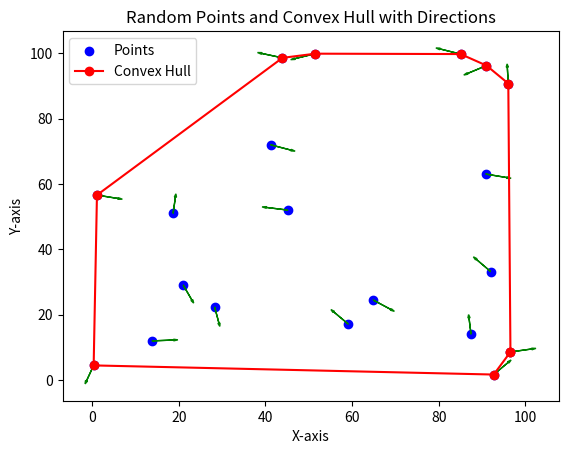

The script that saved this image:
import numpy as np
import matplotlib.pyplot as plt

class Point:
    def __init__(self, x, y):
        self.x = x
        self.y = y
        self.alpha = np.random.uniform(0, 360)  # kierunek w stopniach

    def __getitem__(self, index):
        if index == 0:
            return self.x
        elif index == 1:
            return self.y
        raise IndexError("Point index out of range")

def orientation(p, q, r):
    val = (q[1] - p[1]) * (r[0] - q[0]) - (q[0] - p[0]) * (r[1] - q[1])
    if val == 0:
        return 0  # collinear
    elif val > 0:
        return 1  # clockwise
    else:
        return 2  # counterclockwise

def dist(p, q):
    return np.sqrt((p[0] - q[0]) ** 2 + (p[1] - q[1]) ** 2)

def angle_to_point(origin, point):
    dx = point[0] - origin[0]
    dy = point[1] - origin[1]
    if dx == 0 and dy == 0:
        return float('inf')
    angle = np.arctan2(dy, dx)
    return angle

def sort_by_angle(points, start):
    angles = [angle_to_point(start, point) for point in points]
    indices = np.argsort(angles)
    sorted_points = [points[i] for i in indices]
    return sorted_points

def graham_scan(points):
    start = min(points, key=lambda p: (p[1], p[0]))

    # Sort points by polar angle with the start point
    sorted_points = sort_by_angle(points, start)

    hull = [sorted_points[0], sorted_points[1]]

    for i in range(2, len(sorted_points)):
        while len(hull) > 1 and orientation(hull[-2], hull[-1], sorted_points[i]) != 2:
            hull.pop()
        hull.append(sorted_points[i])

    return hull

def plot_points_and_hull(points, hull):
    # Rozdzielamy x i y dla wszystkich punktów
    x_coords = [p.x for p in points]
    y_coords = [p.y for p in points]
    plt.scatter(x_coords, y_coords, color='blue', label='Points')
    
    # Rysowanie kierunków dla każdego punktu
    for point in points:
        angle_rad = np.radians(point.alpha)
        dx = np.cos(angle_rad) * 5  # długość strzałki
        dy = np.sin(angle_rad) * 5
        plt.arrow(point.x, point.y, dx, dy, 
                 head_width=0.5, head_length=1, fc='green', ec='green')
    
    # Rysowanie otoczki wypukłej
    hull_with_closure = hull + [hull[0]]
    hull_x = [p.x for p in hull_with_closure]
    hull_y = [p.y for p in hull_with_closure]
    plt.plot(hull_x, hull_y, marker='o', linestyle='-', color='red', label='Convex Hull')
    
    plt.legend()
    plt.title('Random Points and Convex Hull with Directions')
    plt.xlabel('X-axis')
    plt.ylabel('Y-axis')
    plt.show()

def main():
    num_points = 20
    random_coords = np.random.rand(num_points, 2) * 100
    points = [Point(x, y) for x, y in random_coords]
    hull = graham_scan(points)
    plot_points_and_hull(points, hull)

if __name__ == '__main__':
    main()